Run: headless pygame with SDL's dummy video driver; simulated clock (each Clock.tick advances the game by its frame time, no real sleeping); random seed 0; keys injected as events and as key.get_pressed() state; no mouse input.
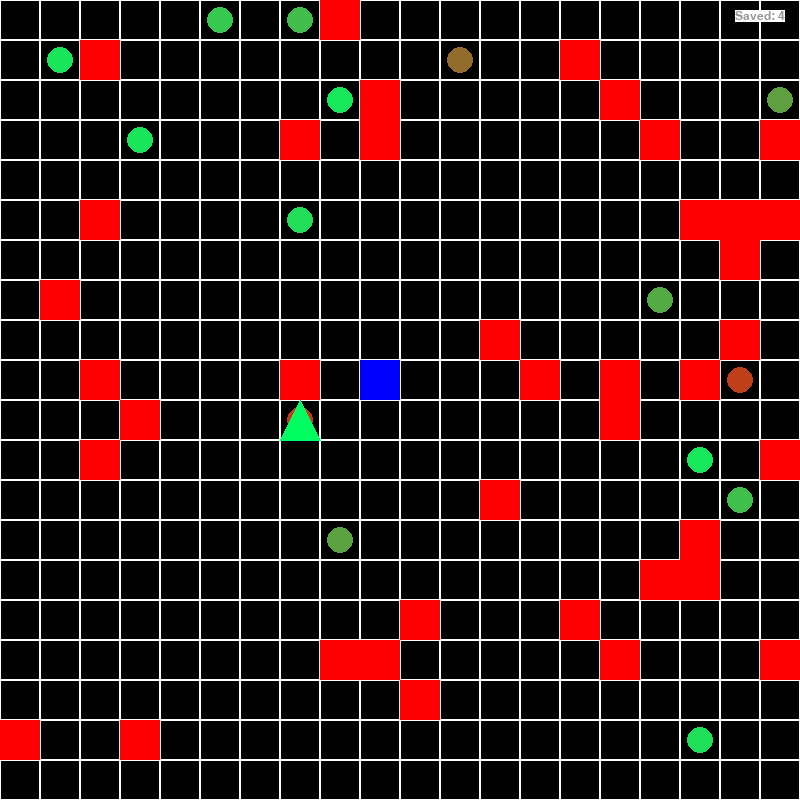
Frame 1 of 4 · flips 1–60 · no input
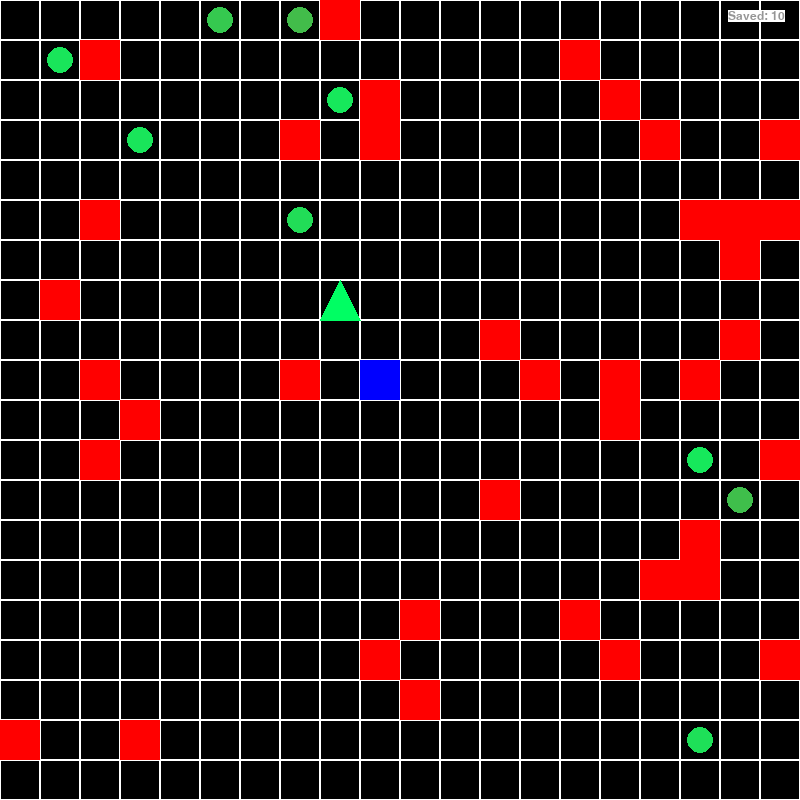
Frame 2 of 4 · flips 61–180 · tapped SPACE, RETURN · held RIGHT (→), D
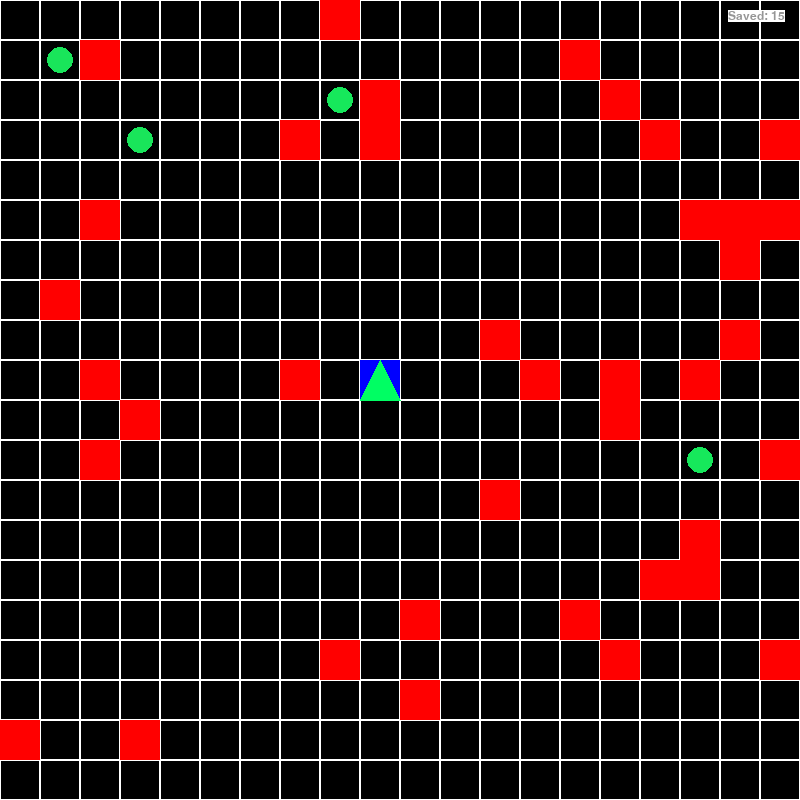
Frame 3 of 4 · flips 181–300 · held DOWN (↓), S
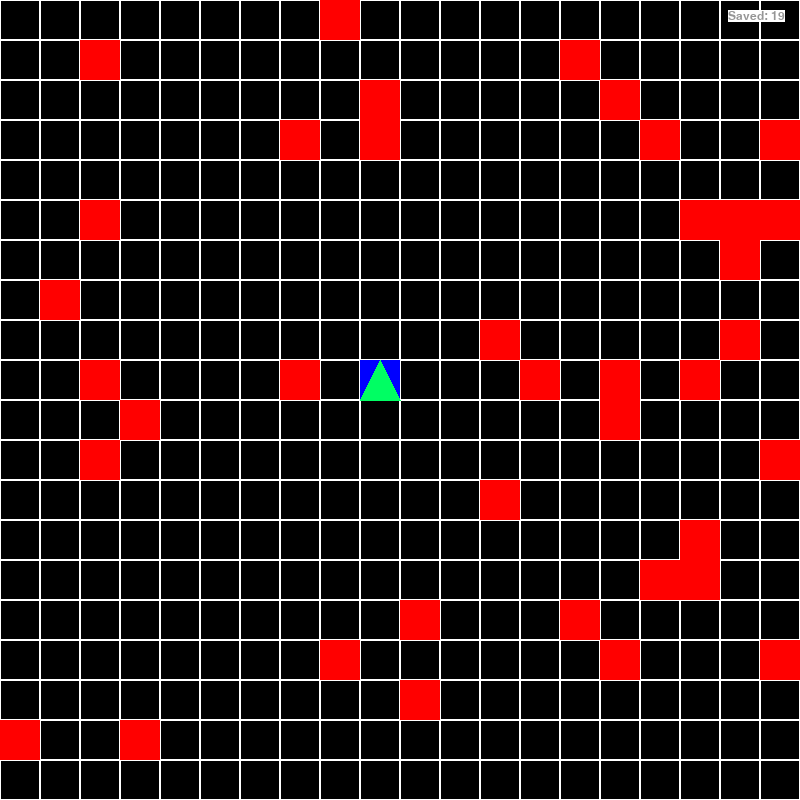
Frame 4 of 4 · flips 301–420 · held LEFT (←), A, UP (↑), W

The pygame program that drew these frames:

import pygame, sys
from pygame.locals import *
import random
import math
import heapq
import copy
import time
from collections import deque


class Person:
    def __init__(self, health, x, y):
        self.health = health
        self.critical = 30
        self.color = (0, 255, 0)
        self.x, self.y = x, y
    
    def get_color(self):
        value = self.health
        red = int((100 - value) / 100 * 255)
        green = int((value / 100) * 255)
        blue = int(value)

        self.color = (red, green, blue)
        return self.color
    
    def isCriticalCondition(self):
        return self.health < self.critical
    
    def __repr__(self):
        '''Returns a string People: x, y, health'''
        return f'Person'

class Robot:
    def __init__(self,x,y):
        self.maxBattery = 100
        self.battery = self.maxBattery
        self.k = 10**-7
        self.time = 0  
        self.savePerson = None
        self.savedPerson = False
        self.color = (0, 255, 0)
        self.x, self.y = x, y
        self.steps = []
        self.numSaved = 0
    
    def get_color(self):
        value = self.battery
        red = int((100 - value) / 100 * 255)
        green = int((value / 100) * 255)
        blue = int(value)

        self.color = (red, green, blue)
        return self.color
    
    def reachedPerson(self):
        return (self.x, self.y) == (self.savePerson.x, self.savePerson.y)

    def hasPersonToSave(self):
        return self.savePerson != None
    
    def assignPerson(self, person):
        self.savePerson = person      

    def tick(self):
        self.battery = self.maxBattery*(math.exp(-self.time*self.k))
        self.time += 0.1

        if self.move():
            self.savedPerson = True
            self.savePerson = None
            return True
        self.savedPerson = False
        return False
    
    def stepsToTake(self, steps):
        self.steps = steps
    
    def move(self):
        if len(self.steps) > 0 and self.battery >= 0.001:
            self.x, self.y = self.steps.popleft()
            # print(f"ROBOT x, y {self.x, self.y}")
            if len(self.steps) == 0:
                self.numSaved += 1
                return True
        return False
    
    def __repr__(self):
        '''Returns a string People: x, y, health'''
        return f'Robot'

class Obstacle:
    def __init__(self, x, y):
        self.x, self.y = x, y
    def __repr__(self):
        '''Returns a string People: x, y, health'''
        return f'Obstacle'


class Grid:
    def __init__(self, n, window_size, screen):
        self.n = n
        self.screen = screen
        self.window_size = window_size
        self.block_size = window_size//n
        

        numBlocks = self.n**2

        self.numRobots = 1
        self.numPeople = numBlocks//20
        self.numObstacles = numBlocks//10

        self.peoplePos = set()
        self.robotPos = set()
        
        self.robots = []
        self.people = []

        self.obstaclePos = set()
        
        self.robotStart = (self.n//2 - 1, self.n//2 )
        
        self.initGrid()

        self.saveQueue = copy.deepcopy(self.people)

        self.numSaved = 0
    
    def printGrid(self):
        ans = []
        for row in self.grid:
            ans_row = []
            for items in row:
                ans_row.append([item.__repr__() for item in items])
            ans.append(row)
        
    def createPeople(self):
        numCritical = self.numPeople//20
        numCreated = 0
        while numCreated < self.numPeople:
            xPos, yPos = random.randint(0, self.n - 1), random.randint(0, self.n - 1)
            while (xPos, yPos) == self.robotStart or len(self.grid[xPos][yPos]) > 0:
                xPos, yPos = random.randint(0, self.n - 1), random.randint(0, self.n - 1)
            
            self.peoplePos.add((xPos, yPos))

            person = Person(health=random.randint(1, 100), x=xPos, y=yPos)
            if numCritical > 0:
                person = Person(health=random.randint(1, 30), x=xPos, y=yPos)
                numCritical -= 1

            self.people.append(person)
            self.grid[xPos][yPos].append(person)  
            numCreated += 1 

    def createRobots(self):
        xPos, yPos = self.robotStart
        numCreated = 0
        while numCreated < self.numRobots:
            robot = Robot(x=xPos, y=yPos)
            self.grid[xPos][yPos].append(robot)
            numCreated += 1
            self.robots.append(robot)
            self.robotPos.add((xPos, yPos))

    def createObstacles(self):
        numCreated = 0
        while numCreated < self.numObstacles:
            xPos, yPos = random.randint(0, self.n - 1), random.randint(0, self.n - 1)
            while (xPos, yPos) == self.robotStart or len(self.grid[xPos][yPos]) > 0:
                xPos, yPos = random.randint(0, self.n - 1), random.randint(0, self.n - 1)
            
            self.obstaclePos.add((xPos, yPos))

            obstacle = Obstacle(xPos, yPos)
            self.grid[xPos][yPos].append(obstacle)  
            numCreated += 1 

    def initGrid(self):
        self.grid = self.makeGrid()
        self.createObstacles()

        self.createRobots()

        self.createPeople()

    def makeGrid(self):
        grid = []
        for rows in range(self.n):
            row = []
            for cols in range(self.n):
                row.append([])
            grid.append(row)
        
        return grid

    def draw(self):
        for x in range(self.n):
            for y in range(self.n + 1):
                if (x, y) == self.robotStart:
                    pygame.draw.rect(self.screen, (0, 0, 255), (x*self.block_size, (y - 1)*self.block_size, self.block_size, self.block_size))
                else:
                    rect = pygame.Rect(x*self.block_size, (y - 1)*self.block_size, self.block_size, self.block_size)
                    pygame.draw.rect(self.screen, (255, 255, 255), rect, 1)

        for x, row in enumerate(self.grid):
            for y, items in enumerate(row):
                for item in items:
                    if type(item) is Person:
                        pygame.draw.circle(
                            self.screen, item.get_color(), (x*self.block_size + self.block_size // 2, (y - 1)*self.block_size + self.block_size // 2),
                            self.block_size // 3
                        )
                    elif type(item) is Obstacle:
                        pygame.draw.rect(
                            self.screen, (255, 0, 0), (x*self.block_size, (y - 1)*self.block_size, self.block_size, self.block_size)
                        )
                    elif type(item) is Robot:
                        points = [(x, y), (x + 0.5, y - 1), (x+1, y)]

                        for i in range(len(points)):
                            x, y = points[i]
                            x, y = x*self.block_size, y*self.block_size
                            points[i] = (x, y)

                        pygame.draw.polygon(self.screen, item.get_color(), points)

    def assignPersonToRobot(self, robot):
        if robot.hasPersonToSave():
            return

        assignedPerson = None
        curDist = float('inf')
        curHealth = 100
        self.saveQueue = sorted(self.people, key=lambda p: (p.health, abs(p.x - robot.x) + abs(p.y - robot.y)))
        
        assignedPerson = self.saveQueue[0]
        if robot and assignedPerson:
            robot.assignPerson(assignedPerson)
            self.saveQueue.remove(assignedPerson)
            
        return


    def dijkstra(self, robot):
        startX, startY = robot.x, robot.y
        start = (startX, startY)
        personToSave = robot.savePerson
        endX, endY = personToSave.x, personToSave.y

        distances = {}
        previous_node = {}

        for r in range(self.n):
            for c in range(self.n):
                distances[(r,c)] = float('inf')
                previous_node[(r, c)] = None
        
        distances[start] = 0
        priority_queue = [(0, start)]  # (distance, node)

        while priority_queue:
            current_distance, current_node = heapq.heappop(priority_queue)

            if current_distance > distances[current_node]:
                continue

            for dr, dc in [(-1, 0), (0, -1), (1, 0), (0, 1)]:
                nextX, nextY = current_node
                nextX += dr
                nextY += dc 

                neighbor = (nextX, nextY)

                if not (0 <= nextX < self.n and 0 <= nextY < self.n):
                    continue
                items = self.grid[nextX][nextY]
                isObstacle = [type(item) is Obstacle for item in items]

                if len(items) > 0 and any(isObstacle):
                    continue
                else:                    
                    distance = current_distance + 1
                    if distance < distances[neighbor]:
                        distances[neighbor] = distance
                        previous_node[neighbor] = current_node
                        heapq.heappush(priority_queue, (distance, neighbor))

        return distances, previous_node

    def shortest_path(self, robot):
        distances, previous_node = self.dijkstra(robot)
        path = []
        start = (robot.x, robot.y)
        end = (robot.savePerson.x, robot.savePerson.y)
        current_node = end
        while current_node is not None:
            path.insert(0, current_node)
            current_node = previous_node[current_node]

        return path if path[0] == start else []
    

    def heuristic(self, current, goal):
        return abs(current[0] - goal[0]) + abs(current[1] - goal[1])

    def a_star(self, robot):
        start = (robot.x, robot.y)
        end = (robot.savePerson.x, robot.savePerson.y)

        open_set = {start}
        came_from = {}

        g_score = {}
        f_score = {}

        for r in range(self.n):
            for c in range(self.n):
                g_score[(r,c)] = float('inf')
                f_score[(r, c)] = float('inf')

        g_score[start] = 0
        f_score[start] = self.heuristic(start, end)

        while open_set:
            current = min(open_set, key=lambda pos: f_score[pos])

            if current == end:
                path = []
                while current in came_from:
                    path.append(current)
                    current = came_from[current]
                return path

            open_set.remove(current)
            for dr, dc in [(-1, 0), (0, -1), (1, 0), (0, 1)]:
                neighbor = (current[0] + dr, current[1] + dc)

                if not (0 <= neighbor[0] < self.n and 0 <= neighbor[1] < self.n):
                    continue
                items = self.grid[neighbor[0]][neighbor[1]]
                is_obstacle = any(isinstance(item, Obstacle) for item in items)

                if is_obstacle:
                    continue

                tentative_g_score = g_score[current] + 1
                if tentative_g_score < g_score[neighbor]:
                    came_from[neighbor] = current
                    g_score[neighbor] = tentative_g_score
                    f_score[neighbor] = tentative_g_score + self.heuristic(neighbor, end)
                    if neighbor not in open_set:
                        open_set.add(neighbor)

        return None

    
    def motionPlan(self, robot):
        # a_star_path = self.a_star(robot)
        # if a_star_path:
        #     steps = deque(a_star_path)
        #     path = a_star_path[:-1]
        #     for item in path[::-1]:
        #         steps.append(copy.deepcopy(item))
        #     print(f"A* Path: {a_star_path}")
        #     robot.stepsToTake(steps)
        # else:
        #     print("No path found by A* algorithm")

        path = self.shortest_path(robot)
        steps = deque(copy.deepcopy(path))
        
        path = path[:-1]
        for item in path[::-1]:
            steps.append(copy.deepcopy(item))

        robot.stepsToTake(steps)
            

    def tick(self):

        if not self.saveQueue:
            return 
        for robot in self.robots:

            if not robot.hasPersonToSave():
                self.assignPersonToRobot(robot)
                self.motionPlan(robot)
            
            if robot.reachedPerson():
                self.grid[robot.x][robot.y].remove(robot.savePerson)
                self.people.remove(robot.savePerson)
            

            prevX, prevY = robot.x, robot.y
            
            self.grid[prevX][prevY].remove(robot)
            savedPerson = robot.tick()

            curX, curY = robot.x, robot.y
            self.grid[curX][curY].append(robot)

            if savedPerson:
                robot.savePerson = None
                self.numSaved += 1


def main(): 

    BLACK = (0, 0, 0)
    WINDOW_SIZE = 800

    n = 20

    pygame.init()
    myFont = pygame.font.SysFont('arial', 14)

    SCREEN = pygame.display.set_mode((WINDOW_SIZE, WINDOW_SIZE))
    CLOCK = pygame.time.Clock()

    grid = Grid(n, WINDOW_SIZE, SCREEN)

    running = True
    while running:

        for event in pygame.event.get():
            if event.type == pygame.QUIT:
                running = False
                pygame.quit()
                sys.exit()
        
        
        SCREEN.fill((0,0,0))

        grid.tick()
        grid.draw()

        font = pygame.font.SysFont("comicsans", 18)
        saved = font.render('Saved: ' + str(grid.numSaved), True, (150, 150, 150), (255, 255, 255))
        SCREEN.blit(saved, (WINDOW_SIZE - saved.get_width() - 15, 10))
        print(f"NUM SAVED = {grid.numSaved}")

        pygame.display.update()
        time.sleep(0.1)








if __name__ == "__main__":
    main()
